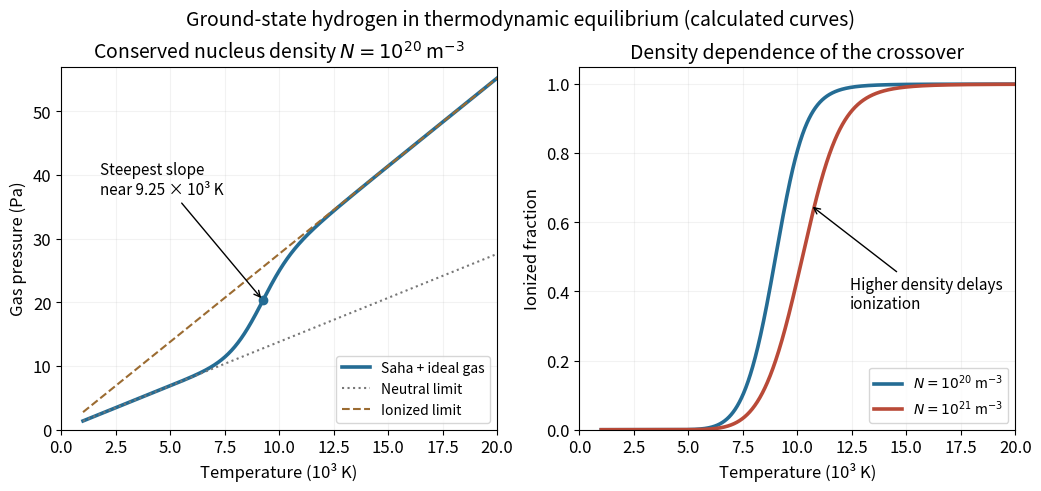

Source code (Python): (Note: this script raises an exception after producing the figure.)
from pathlib import Path
import numpy as np
import matplotlib
matplotlib.use("Agg")
import matplotlib.pyplot as plt
plt.rcParams.update({"font.size":12,"axes.titlesize":14,"figure.facecolor":"white","axes.facecolor":"white","savefig.facecolor":"white","savefig.transparent":False})

k=1.380649e-23;me=9.1093837e-31;h=6.62607015e-34;R=13.6*1.602176634e-19;T=np.linspace(1000,20000,1800)
S=(2*np.pi*me*k*T)**1.5/h**3*np.exp(-R/(k*T))
fig,(ax,bx)=plt.subplots(1,2,figsize=(10.3,4.8),layout="constrained")
N=1e20;x=2/(1+np.sqrt(1+4*N/S));P=N*k*T*(1+x)
ax.plot(T/1000,P,lw=2.6,color="#246c94",label="Saha + ideal gas");ax.plot(T/1000,N*k*T,ls=":",color="#777777",label="Neutral limit");ax.plot(T/1000,2*N*k*T,ls="--",color="#9b6b31",label="Ionized limit")
i=np.argmax(np.gradient(P,T));ax.plot(T[i]/1000,P[i],"o",color="#246c94");ax.annotate("Steepest slope\nnear 9.25 × 10³ K",xy=(T[i]/1000,P[i]),xytext=(1.8,37),arrowprops={"arrowstyle":"->"},fontsize=11)
ax.set(xlabel="Temperature (10³ K)",ylabel="Gas pressure (Pa)",xlim=(0,20),ylim=(0,57),title=r"Conserved nucleus density $N=10^{20}$ m$^{-3}$");ax.grid(alpha=.16);ax.legend(fontsize=10,loc="lower right")
for N,col in [(1e20,"#246c94"),(1e21,"#b94a38")]:
 x=2/(1+np.sqrt(1+4*N/S));bx.plot(T/1000,x,color=col,lw=2.6,label=r"$N=10^{%d}$ m$^{-3}$"%round(np.log10(N)))
bx.annotate("Higher density delays\nionization",xy=(10.6,.65),xytext=(12.4,.35),arrowprops={"arrowstyle":"->"},fontsize=11)
bx.set(xlabel="Temperature (10³ K)",ylabel="Ionized fraction",xlim=(0,20),ylim=(0,1.05),title="Density dependence of the crossover");bx.grid(alpha=.16);bx.legend(fontsize=10,loc="lower right")
fig.suptitle("Ground-state hydrogen in thermodynamic equilibrium (calculated curves)",fontsize=14)
fig.savefig(Path.cwd()/Path(__file__).with_suffix(".png").name,dpi=120)
plt.close(fig)
